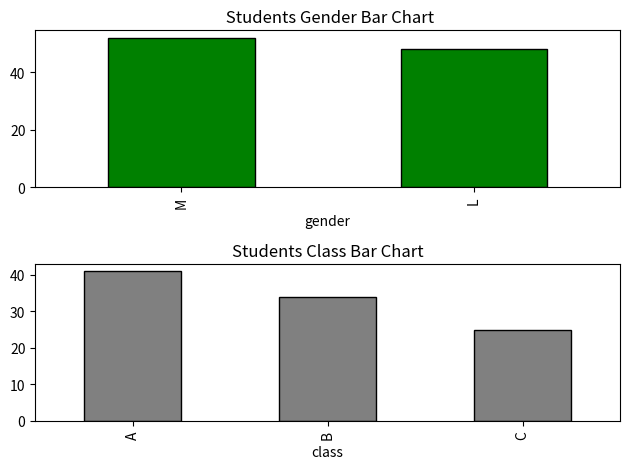
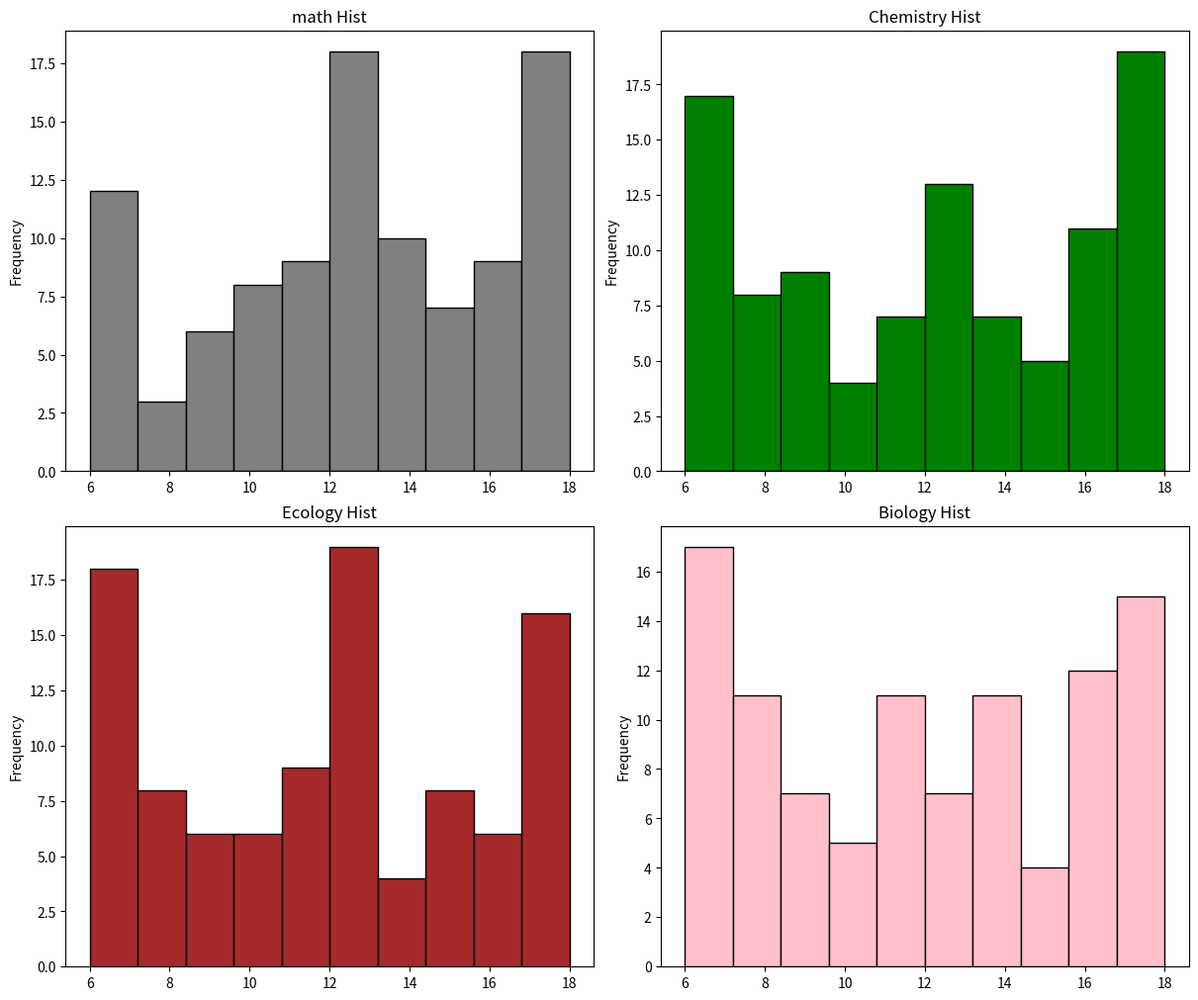

Generate these figures, in order, with matplotlib:
# month-02
# week-03
# Day-07

# 1. یک دیتاست کوچک بساز یا دانلود کن (مثلاً نمرات دانش‌آموزان + جنسیت + کلاس)
from matplotlib import axes
import numpy as np
import random
random.seed(2)
np.random.seed(2)
p=print

m=np.random.choice(range(6,19),size=500,replace=True).reshape(100,5)
# p(m)
# یک ماتریس ساختیم
import pandas as pd
df=pd.DataFrame(m)
df.columns=["math","biology","geology","chemistry","ecology"]
# ماتریس رو به داتافریم تبدیل و نام ستون ها رو درج کردیم

gender=np.random.choice(["M","L"],size=len(df),replace=True)
df["gender"]=gender
classo = random.choices(population=["A","B","C"],k=len(df),weights=[0.5,0.3,0.2])
df["class"] =classo
# دو ستون دسته ای به داتافریم اضافه کردیم

# 2. میانگین، واریانس، انحراف معیار هر ستون عددی را محاسبه کن
numcols=df.select_dtypes(include="number")
p(numcols.describe().round())
# میانگین و انحراف معیار در دسکرایب هست پس از آن استفاده شد
p("numcols variance:",numcols.var().round())

# 3. تعداد هر دسته را با value_counts() محاسبه کن
p("gender column value counts:",df["gender"].value_counts())
p("class column value counts:",df["class"].value_counts())

# 4. نمودار هیستوگرام و میله‌ای رسم کن
import matplotlib.pyplot as plt

fig1,axs1=plt.subplots(2,1,figsize=None)
df["gender"].value_counts().plot(kind="bar",ax=axs1[0],title=" Students Gender Bar Chart",color="green",edgecolor="black")
# اکس یک بعدی است پس به صورت یک عدد درون کروشه می آید مثلا
# ax=axs1[1] یا ax=axs[0] 
# ax=axs[1,0] اشتباه است

df["class"].value_counts().plot(kind="bar",ax=axs1[1],title="Students Class Bar Chart",color="grey",edgecolor="black")
plt.tight_layout()
# برای داده های دسته ای نمودار میله ای رسم کردیم 

fig1.savefig(fname="Value_counts bar Cahrt.png",dpi=300)

p("-------------------------------------")
fig2 ,axs2=plt.subplots(2,2,figsize=(12,10),constrained_layout=True)
#>> پارامتر constrained_layout=True  بهتر از  تابع plt.tight_layout عمل می کند 

df["math"].plot(kind="hist",ax=axs2[0,0],color="grey",edgecolor="black",label=True,title="math Hist")

df["chemistry"].plot(kind="hist",color="green",edgecolor="black",label=True,title="Chemistry Hist",ax=axs2[0,1])

df["ecology"].plot(kind="hist",color="brown",edgecolor="black",label=True,title="Ecology Hist",ax=axs2[1,0])

df["biology"].plot(kind="hist",color="pink",edgecolor="black",label=True,title="Biology Hist",ax=axs2[1,1])
# برای ستون های عددی هیستوگرام رسم شد

fig2.savefig(fname="Students Scores Histograms.png",dpi=300)
plt.show()

# 5. خلاصه تحلیلی از داده‌ها بنویس
'''
از آنجایی که داده ها با تابع راندوم چویز نامپی تولید شده اند 
تا حد زیادی شبیه توزیع نرمال هستند پس اغلب حول میانگین خود هستند
و چندان داده پرت و نویز قابل توجهی ندارند
پس نیاز به تحلیل نیست و از قبل معلوم است چه وضعیتی دارند
'''
